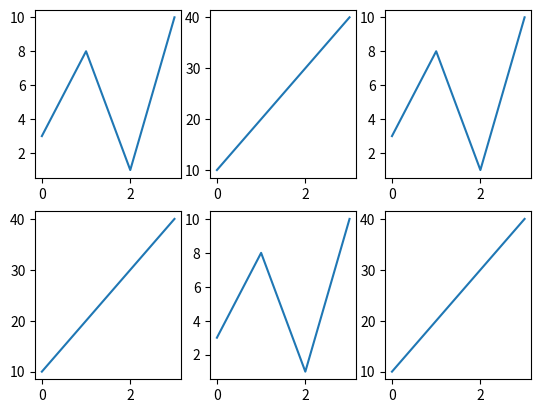

Write Python code to recreate this figure.
import matplotlib.pyplot as plt
import numpy as np

x = np.array([0,1,2,3])
y = np.array([3,8,1,10])

plt.subplot(2,3,1)
plt.plot(x,y)

x = np.array([0,1,2,3])
y = np.array([10,20,30,40])

plt.subplot(2,3,2)
plt.plot(x,y)

x = np.array([0,1,2,3])
y = np.array([3,8,1,10])

plt.subplot(2,3,3)
plt.plot(x,y)

x = np.array([0, 1, 2, 3])
y = np.array([10, 20, 30, 40])

plt.subplot(2, 3, 4)
plt.plot(x,y)

x = np.array([0, 1, 2, 3])
y = np.array([3, 8, 1, 10])

plt.subplot(2, 3, 5)
plt.plot(x,y)

x = np.array([0, 1, 2, 3])
y = np.array([10, 20, 30, 40])

plt.subplot(2, 3, 6)
plt.plot(x,y)

plt.show()




